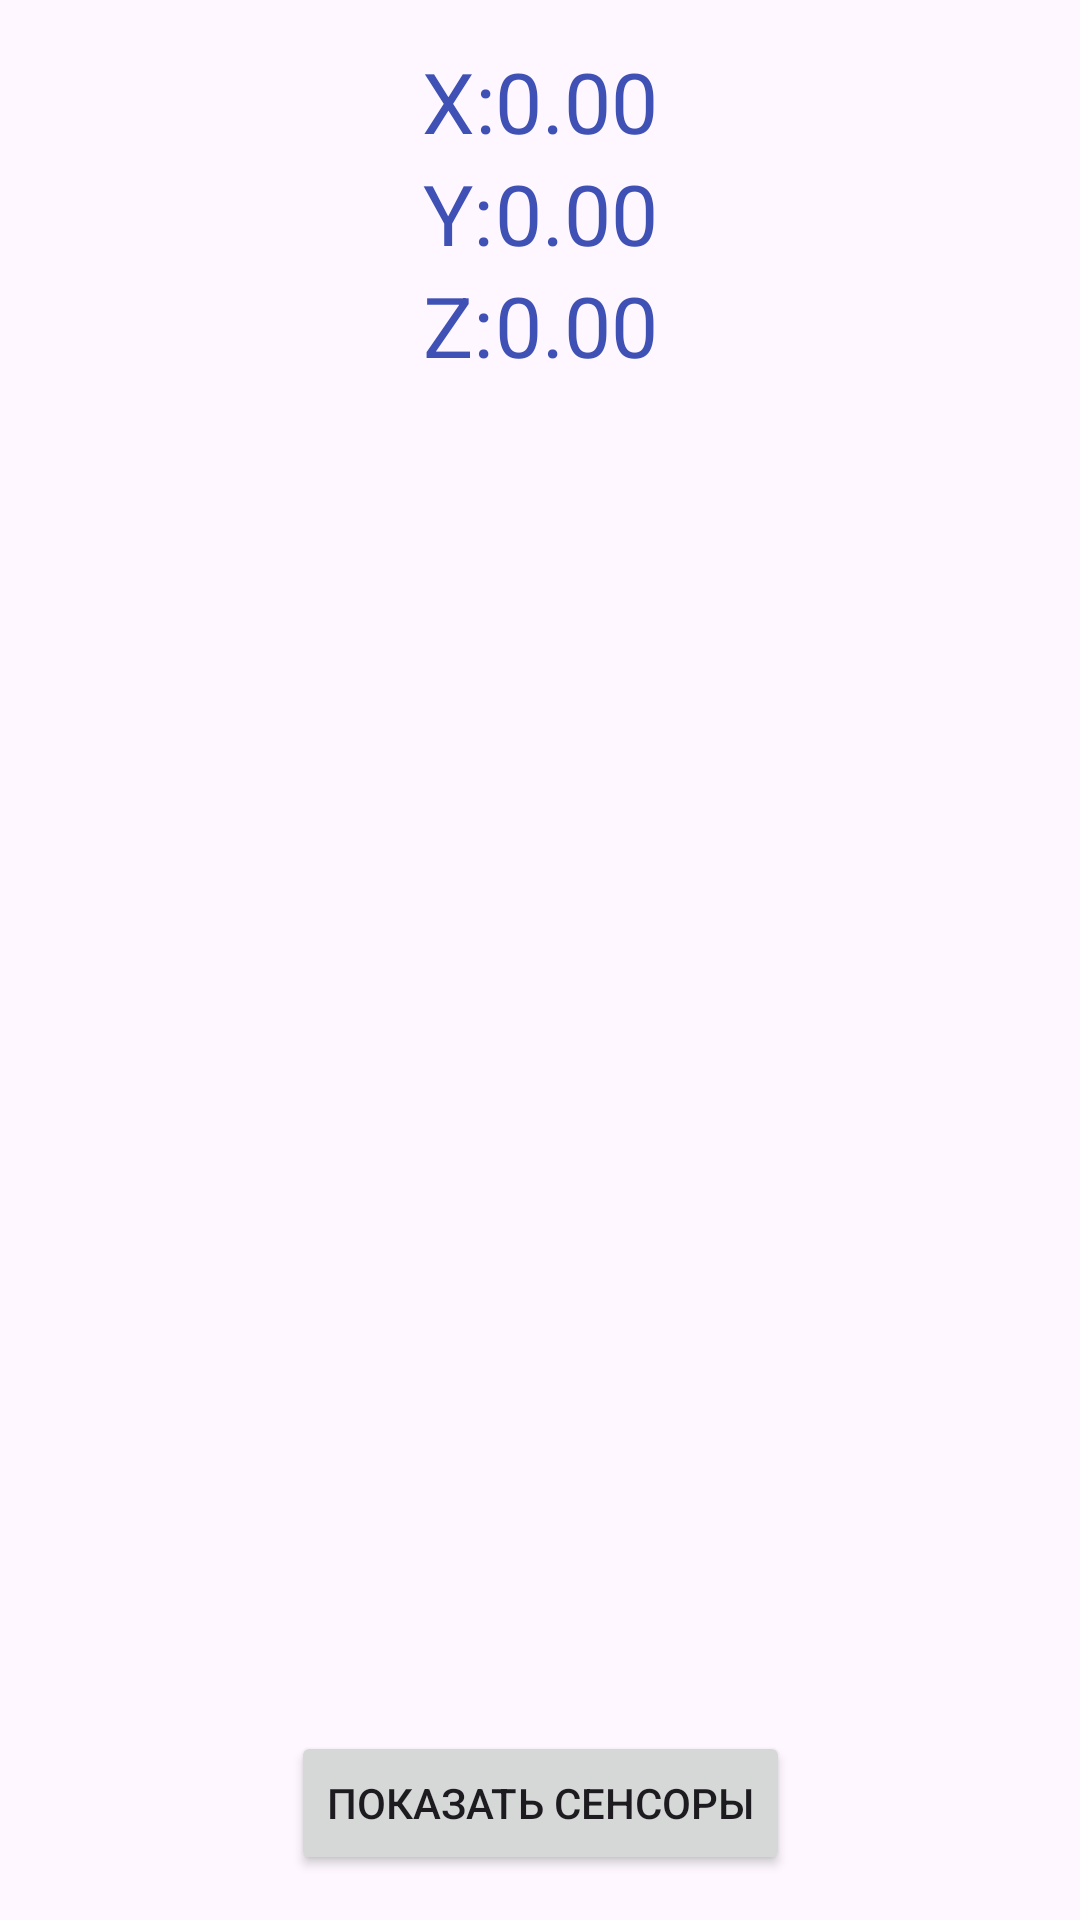

Produce the Android XML layout that renders to this screen, including the resource entries it uses.
<!-- AndroidManifest.xml: application theme Theme.Lab2GameRotationVector -->
<!-- res/layout/activity_main.xml -->
<?xml version="1.0" encoding="utf-8"?>
<androidx.constraintlayout.widget.ConstraintLayout xmlns:android="http://schemas.android.com/apk/res/android"
    xmlns:app="http://schemas.android.com/apk/res-auto"
    xmlns:tools="http://schemas.android.com/tools"
    android:id="@+id/mainLayout"
    android:layout_width="match_parent"
    android:layout_height="match_parent"
    tools:context=".MainActivity">

    <TableLayout
        android:id="@+id/tableLayout"
        android:layout_width="wrap_content"
        android:layout_height="wrap_content"
        android:layout_marginStart="162dp"
        android:layout_marginTop="15dp"
        android:layout_marginEnd="162dp"
        app:layout_constraintEnd_toEndOf="parent"
        app:layout_constraintStart_toStartOf="parent"
        app:layout_constraintTop_toTopOf="parent">

        <TableRow

            android:layout_width="match_parent"
            android:layout_height="match_parent">

            <TextView
                android:id="@+id/textView"
                android:layout_width="wrap_content"
                android:layout_height="wrap_content"
                android:text="@string/lableX" />

            <TextView
                android:id="@+id/x_value"
                android:layout_width="wrap_content"
                android:layout_height="wrap_content"
                android:text="@string/Zeros" />
        </TableRow>

        <TableRow
            android:layout_width="match_parent"
            android:layout_height="match_parent">

            <TextView
                android:id="@+id/textView2"
                android:layout_width="wrap_content"
                android:layout_height="wrap_content"
                android:text="@string/lableY" />

            <TextView
                android:id="@+id/y_value"
                android:layout_width="wrap_content"
                android:layout_height="wrap_content"
                android:text="@string/Zeros" />
        </TableRow>

        <TableRow
            android:layout_width="match_parent"
            android:layout_height="match_parent">

            <TextView
                android:id="@+id/textView3"
                android:layout_width="wrap_content"
                android:layout_height="wrap_content"
                android:text="@string/lableZ" />

            <TextView
                android:id="@+id/z_value"
                android:layout_width="wrap_content"
                android:layout_height="wrap_content"
                android:text="@string/Zeros" />
        </TableRow>
    </TableLayout>

    <Button
        android:id="@+id/sensorsButton"
        android:layout_width="wrap_content"
        android:layout_height="wrap_content"
        android:layout_marginStart="119dp"
        android:layout_marginEnd="119dp"
        android:layout_marginBottom="15dp"
        android:onClick="goToSensors"
        android:text="@string/ShowSensors"
        app:layout_constraintBottom_toBottomOf="parent"
        app:layout_constraintEnd_toEndOf="parent"
        app:layout_constraintStart_toStartOf="parent" />

    <FrameLayout
        android:id="@+id/contentFrame"
        android:layout_width="match_parent"
        android:layout_height="0dp"
        android:layout_marginStart="15dp"
        android:layout_marginTop="10dp"
        android:layout_marginEnd="15dp"
        android:layout_marginBottom="10dp"
        android:background="@drawable/bg_widget"
        android:requiresFadingEdge="horizontal"
        app:layout_constraintBottom_toTopOf="@+id/sensorsButton"
        app:layout_constraintEnd_toEndOf="parent"
        app:layout_constraintStart_toStartOf="parent"
        app:layout_constraintTop_toBottomOf="@+id/tableLayout">

        <View
            android:id="@+id/demonstrationObject"
            android:layout_width="103dp"
            android:layout_height="103dp"
            android:layout_gravity="center"
            android:layout_margin="10dp"
            android:background="@drawable/ic_triangle_right"
            android:backgroundTint="@color/triangleColor"
            android:minWidth="1dp"
            android:padding="10dp"
            android:paddingVertical="10dp"
            android:rotation="-90" />

    </FrameLayout>

</androidx.constraintlayout.widget.ConstraintLayout>
<!-- resources referenced by this layout -->
<resources>
  <color name="triangleColor">#000000</color>
  <string name="ShowSensors">Показать сенсоры</string>
  <string name="Zeros">0.00</string>
  <string name="lableX">X:</string>
  <string name="lableY">Y:</string>
  <string name="lableZ">Z:</string>
  <style name="Theme.Lab2GameRotationVector" parent="Base.Theme.Lab2GameRotationVector">
          <item name="android:textViewStyle">@style/TextViewStyle</item>
      </style>
  <style name="Base.Theme.Lab2GameRotationVector" parent="Theme.Material3.DayNight.NoActionBar">
          <item name="android:statusBarColor">@android:color/black</item>
          
          
  
      </style>
  <style name="TextViewStyle">
          <item name="android:layout_width">0dp</item>
          <item name="android:layout_height">wrap_content</item>
          <item name="android:textColor">#3f51b5</item>
          <item name="android:textSize">28sp</item>
          <item name="android:gravity">center</item>
      </style>
</resources>
